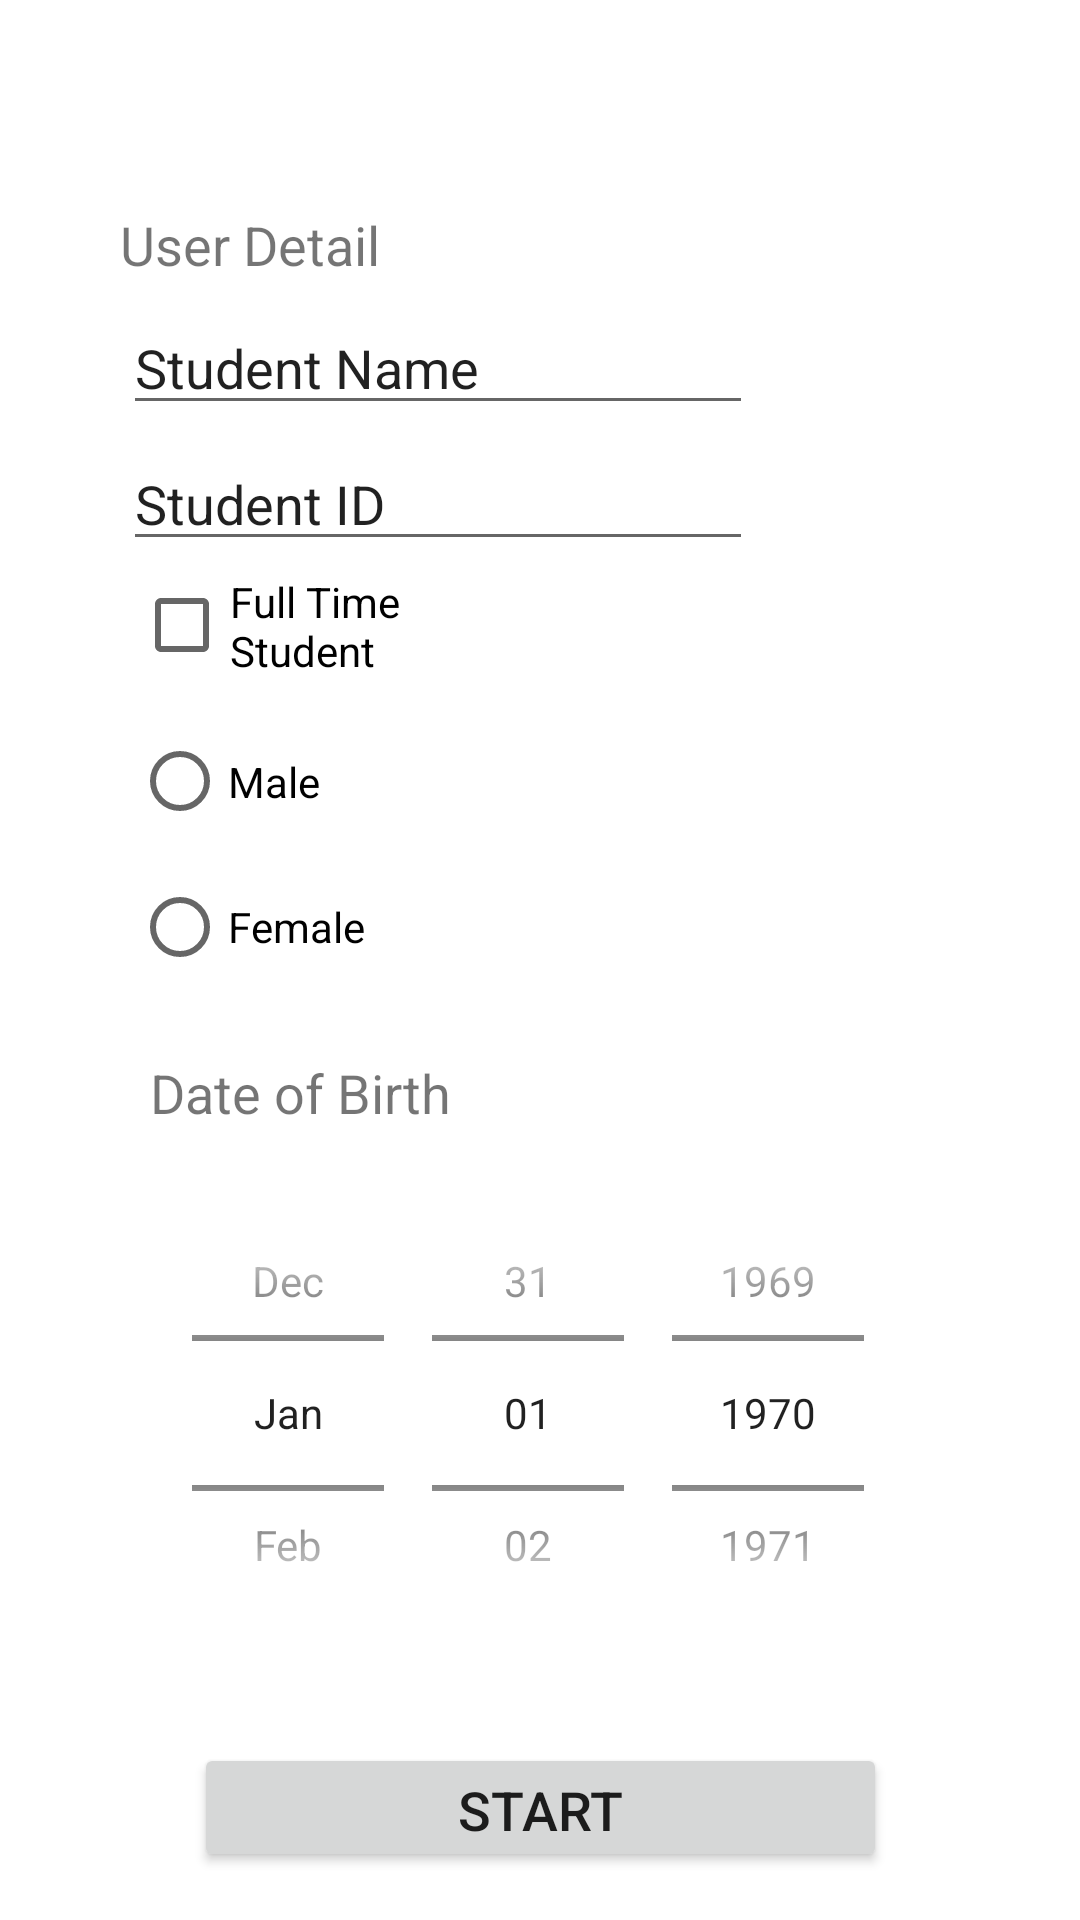

This screen was rendered from an Android layout file. Write that file and the resources it references.
<!-- AndroidManifest.xml: application theme Theme.MobileUX2 -->
<!-- res/layout/activity_userinfo.xml -->
<?xml version="1.0" encoding="utf-8"?>
<androidx.constraintlayout.widget.ConstraintLayout xmlns:android="http://schemas.android.com/apk/res/android"
    xmlns:app="http://schemas.android.com/apk/res-auto"
    xmlns:tools="http://schemas.android.com/tools"
    android:layout_width="match_parent"
    android:layout_height="match_parent"
    tools:context=".MainActivity">

    <TextView
        android:id="@+id/txtUserDetail"
        android:layout_width="228dp"
        android:layout_height="31dp"
        android:layout_marginTop="32dp"
        android:text="User Detail"
        android:textSize="18sp"
        app:layout_constraintBottom_toTopOf="@+id/editTextStudentName"
        app:layout_constraintEnd_toEndOf="parent"
        app:layout_constraintHorizontal_bias="0.302"
        app:layout_constraintStart_toStartOf="parent"
        app:layout_constraintTop_toTopOf="parent"
        app:layout_constraintVertical_bias="1.0" />

    <EditText
        android:id="@+id/editTextStudentName"
        android:layout_width="wrap_content"
        android:layout_height="wrap_content"
        android:layout_marginBottom="4dp"
        android:ems="10"
        android:inputType="textPersonName"
        android:text="Student Name"
        app:layout_constraintBottom_toTopOf="@+id/editTextStudentID"
        app:layout_constraintEnd_toEndOf="parent"
        app:layout_constraintHorizontal_bias="0.273"
        app:layout_constraintStart_toStartOf="parent" />

    <EditText
        android:id="@+id/editTextStudentID"
        android:layout_width="wrap_content"
        android:layout_height="wrap_content"
        android:layout_marginBottom="4dp"
        android:ems="10"
        android:inputType="textPersonName"
        android:text="Student ID"
        app:layout_constraintBottom_toTopOf="@+id/chkBoxFullTime"
        app:layout_constraintEnd_toEndOf="parent"
        app:layout_constraintHorizontal_bias="0.273"
        app:layout_constraintStart_toStartOf="parent" />

    <CheckBox
        android:id="@+id/chkBoxFullTime"
        android:layout_width="134dp"
        android:layout_height="35dp"
        android:layout_marginBottom="8dp"
        android:text="Full Time Student"
        android:onClick="onCheckboxClicked"
        app:layout_constraintBottom_toTopOf="@+id/rdGpBox"
        app:layout_constraintEnd_toEndOf="parent"
        app:layout_constraintHorizontal_bias="0.198"
        app:layout_constraintStart_toStartOf="parent" />

    <RadioGroup
        android:id="@+id/rdGpBox"
        android:layout_width="151dp"
        android:layout_height="102dp"
        android:layout_marginBottom="16dp"
        app:layout_constraintBottom_toTopOf="@+id/txtDOB"
        app:layout_constraintEnd_toEndOf="parent"
        app:layout_constraintHorizontal_bias="0.211"
        app:layout_constraintStart_toStartOf="parent">

        <RadioButton
            android:id="@+id/rbtnMale"
            android:layout_width="134dp"
            android:layout_height="53dp"
            android:text="Male" />

        <RadioButton
            android:id="@+id/rbtnFemale"
            android:layout_width="133dp"
            android:layout_height="44dp"
            android:text="Female" />
    </RadioGroup>

    <DatePicker
        android:id="@+id/dPickDOB"
        android:layout_width="349dp"
        android:layout_height="164dp"
        android:layout_marginBottom="28dp"
        android:calendarViewShown="false"
        android:datePickerMode="spinner"
        app:layout_constraintBottom_toTopOf="@+id/btnNextPage"
        app:layout_constraintEnd_toEndOf="parent"
        app:layout_constraintStart_toStartOf="parent" />

    <TextView
        android:id="@+id/txtDOB"
        android:layout_width="128dp"
        android:layout_height="29dp"
        android:layout_marginBottom="8dp"
        android:text="Date of Birth"
        android:textSize="18sp"
        app:layout_constraintBottom_toTopOf="@+id/dPickDOB"
        app:layout_constraintEnd_toEndOf="parent"
        app:layout_constraintHorizontal_bias="0.215"
        app:layout_constraintStart_toStartOf="parent" />

    <Button
        android:id="@+id/btnNextPage"
        android:layout_width="231dp"
        android:layout_height="43dp"
        android:layout_marginBottom="16dp"
        android:onClick="onClick"
        android:text="Start"
        android:textSize="18sp"
        app:layout_constraintBottom_toBottomOf="parent"
        app:layout_constraintEnd_toEndOf="parent"
        app:layout_constraintStart_toStartOf="parent" />

</androidx.constraintlayout.widget.ConstraintLayout>
<!-- resources referenced by this layout -->
<resources>
  <style name="Theme.MobileUX2" parent="Theme.MaterialComponents.DayNight.DarkActionBar">
          
          <item name="colorPrimary">@color/purple_500</item>
          <item name="colorPrimaryVariant">@color/purple_700</item>
          <item name="colorOnPrimary">@color/white</item>
          
          <item name="colorSecondary">@color/teal_200</item>
          <item name="colorSecondaryVariant">@color/teal_700</item>
          <item name="colorOnSecondary">@color/black</item>
          
          <item name="android:statusBarColor" tools:targetApi="l">?attr/colorPrimaryVariant</item>
          
      </style>
  <!-- not gathered from this repository: default colours our renderer supplied (Android Studio template values) -->
  <color name="purple_500">#FF6200EE</color>
  <color name="purple_700">#FF3700B3</color>
  <color name="teal_200">#FF03DAC5</color>
  <color name="teal_700">#FF018786</color>
  <color name="black">#FF000000</color>
  <color name="white">#FFFFFFFF</color>
</resources>
